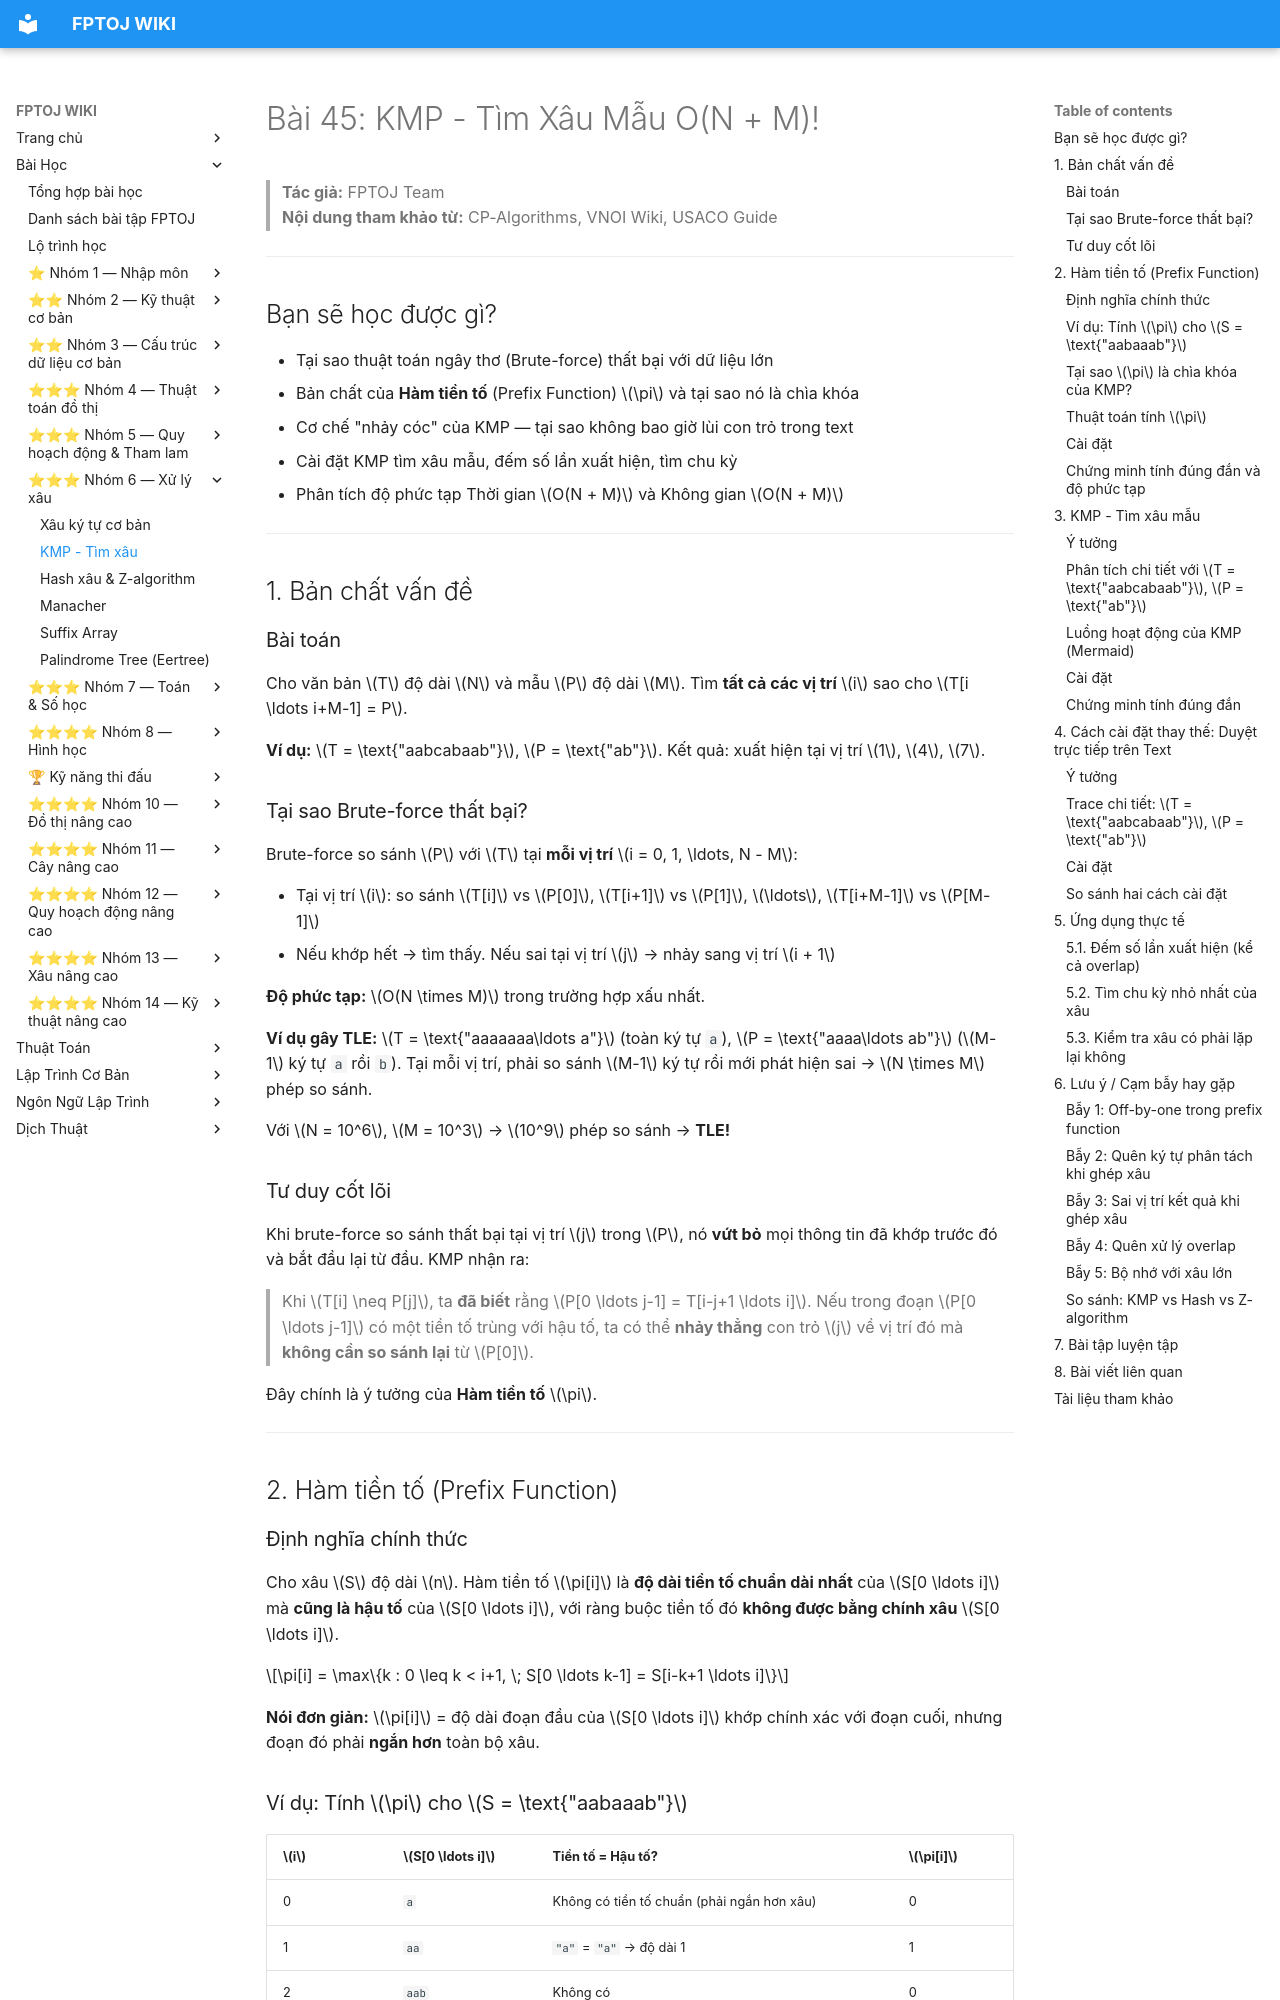

repository: FPTOJ-OJ/fptoj_wiki · page: lessons/kmp-tim-xau/index.html · generator: mkdocs

# Bài 45: KMP - Tìm Xâu Mẫu O(N + M)!

> **Tác giả:** FPTOJ Team<br>
> **Nội dung tham khảo từ:** CP-Algorithms, VNOI Wiki, USACO Guide

---

## Bạn sẽ học được gì?

- Tại sao thuật toán ngây thơ (Brute-force) thất bại với dữ liệu lớn
- Bản chất của **Hàm tiền tố** (Prefix Function) $\pi$ và tại sao nó là chìa khóa
- Cơ chế "nhảy cóc" của KMP — tại sao không bao giờ lùi con trỏ trong text
- Cài đặt KMP tìm xâu mẫu, đếm số lần xuất hiện, tìm chu kỳ
- Phân tích độ phức tạp Thời gian $O(N + M)$ và Không gian $O(N + M)$

---

## 1. Bản chất vấn đề

### Bài toán

Cho văn bản $T$ độ dài $N$ và mẫu $P$ độ dài $M$. Tìm **tất cả các vị trí** $i$ sao cho $T[i \ldots i+M-1] = P$.

**Ví dụ:** $T = \text{"aabcabaab"}$, $P = \text{"ab"}$. Kết quả: xuất hiện tại vị trí $1$, $4$, $7$.

### Tại sao Brute-force thất bại?

Brute-force so sánh $P$ với $T$ tại **mỗi vị trí** $i = 0, 1, \ldots, N - M$:

- Tại vị trí $i$: so sánh $T[i]$ vs $P[0]$, $T[i+1]$ vs $P[1]$, $\ldots$, $T[i+M-1]$ vs $P[M-1]$
- Nếu khớp hết → tìm thấy. Nếu sai tại vị trí $j$ → nhảy sang vị trí $i + 1$

**Độ phức tạp:** $O(N \times M)$ trong trường hợp xấu nhất.

**Ví dụ gây TLE:** $T = \text{"aaaaaaa\ldots a"}$ (toàn ký tự `a`), $P = \text{"aaaa\ldots ab"}$ ($M-1$ ký tự `a` rồi `b`). Tại mỗi vị trí, phải so sánh $M-1$ ký tự rồi mới phát hiện sai → $N \times M$ phép so sánh.

Với $N = 10^6$, $M = 10^3$ → $10^9$ phép so sánh → **TLE!**

### Tư duy cốt lõi

Khi brute-force so sánh thất bại tại vị trí $j$ trong $P$, nó **vứt bỏ** mọi thông tin đã khớp trước đó và bắt đầu lại từ đầu. KMP nhận ra:

> Khi $T[i] \neq P[j]$, ta **đã biết** rằng $P[0 \ldots j-1] = T[i-j+1 \ldots i]$. Nếu trong đoạn $P[0 \ldots j-1]$ có một tiền tố trùng với hậu tố, ta có thể **nhảy thẳng** con trỏ $j$ về vị trí đó mà **không cần so sánh lại** từ $P[0]$.

Đây chính là ý tưởng của **Hàm tiền tố** $\pi$.

---

## 2. Hàm tiền tố (Prefix Function)

### Định nghĩa chính thức

Cho xâu $S$ độ dài $n$. Hàm tiền tố $\pi[i]$ là **độ dài tiền tố chuẩn dài nhất** của $S[0 \ldots i]$ mà **cũng là hậu tố** của $S[0 \ldots i]$, với ràng buộc tiền tố đó **không được bằng chính xâu** $S[0 \ldots i]$.

$$\pi[i] = \max\{k : 0 \leq k < i+1, \; S[0 \ldots k-1] = S[i-k+1 \ldots i]\}$$

**Nói đơn giản:** $\pi[i]$ = độ dài đoạn đầu của $S[0 \ldots i]$ khớp chính xác với đoạn cuối, nhưng đoạn đó phải **ngắn hơn** toàn bộ xâu.

### Ví dụ: Tính $\pi$ cho $S = \text{"aabaaab"}$

| $i$ | $S[0 \ldots i]$ | Tiền tố = Hậu tố? | $\pi[i]$ |
|-----|-----------------|---------------------|-----------|
| 0 | `a` | Không có tiền tố chuẩn (phải ngắn hơn xâu) | 0 |
| 1 | `aa` | `"a"` = `"a"` → độ dài 1 | 1 |
| 2 | `aab` | Không có | 0 |
| 3 | `aaba` | `"a"` = `"a"` → độ dài 1 | 1 |
| 4 | `aabaa` | `"aa"` = `"aa"` → độ dài 2 | 2 |
| 5 | `aabaaa` | `"aa"` = `"aa"` → độ dài 2 | 2 |
| 6 | `aabaaab` | `"aab"` = `"aab"` → độ dài 3 | 3 |
